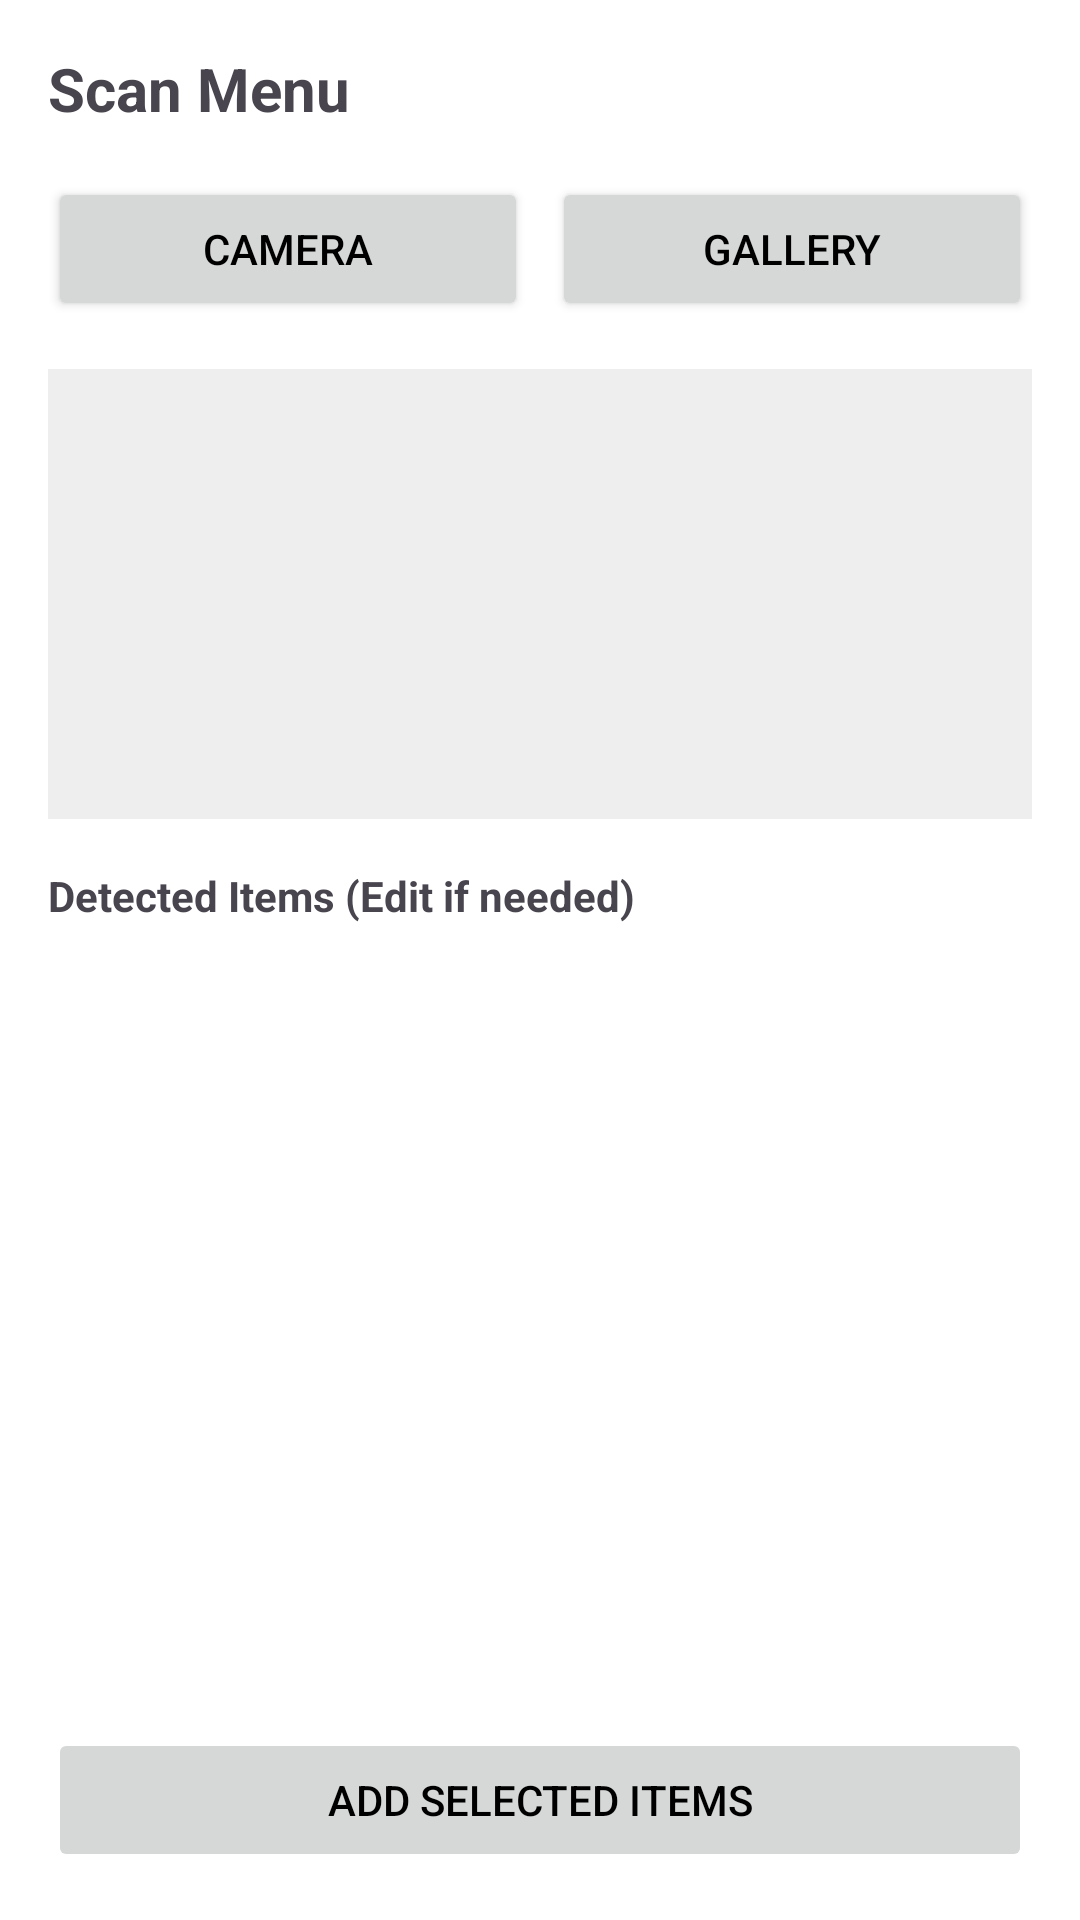

Write the Android layout XML for this screen, with the resource values it uses.
<!-- AndroidManifest.xml: application theme Theme.TeaShopPOS -->
<!-- res/layout/activity_scan_menu.xml -->
<?xml version="1.0" encoding="utf-8"?>
<LinearLayout xmlns:android="http://schemas.android.com/apk/res/android"
    android:layout_width="match_parent"
    android:layout_height="match_parent"
    android:orientation="vertical"
    android:padding="16dp">

    <TextView
        android:layout_width="wrap_content"
        android:layout_height="wrap_content"
        android:text="Scan Menu"
        android:textSize="20sp"
        android:textStyle="bold"
        android:layout_marginBottom="16dp"/>

    <LinearLayout
        android:layout_width="match_parent"
        android:layout_height="wrap_content"
        android:orientation="horizontal">
        
        <Button
            android:id="@+id/btnCamera"
            android:layout_width="0dp"
            android:layout_height="wrap_content"
            android:layout_weight="1"
            android:text="Camera" />

        <Button
            android:id="@+id/btnGallery"
            android:layout_width="0dp"
            android:layout_height="wrap_content"
            android:layout_weight="1"
            android:layout_marginStart="8dp"
            android:text="Gallery" />
    </LinearLayout>

    <ImageView
        android:id="@+id/ivPreview"
        android:layout_width="match_parent"
        android:layout_height="150dp"
        android:layout_marginTop="16dp"
        android:scaleType="centerInside"
        android:background="#EEEEEE"
        android:contentDescription="Image Preview"/>
    
    <TextView
        android:layout_width="wrap_content"
        android:layout_height="wrap_content"
        android:text="Detected Items (Edit if needed)"
        android:textStyle="bold"
        android:layout_marginTop="16dp"/>
    
    <ProgressBar
        android:id="@+id/progressBar"
        android:layout_width="wrap_content"
        android:layout_height="wrap_content"
        android:layout_gravity="center"
        android:visibility="gone"/>

    <androidx.recyclerview.widget.RecyclerView
        android:id="@+id/rvDetectedItems"
        android:layout_width="match_parent"
        android:layout_height="0dp"
        android:layout_weight="1"
        android:layout_marginTop="8dp"/>

    <Button
        android:id="@+id/btnAddSelected"
        android:layout_width="match_parent"
        android:layout_height="wrap_content"
        android:text="Add Selected Items"
        android:enabled="false"/>

</LinearLayout>
<!-- resources referenced by this layout -->
<resources>
  <style name="Theme.TeaShopPOS" parent="Theme.Material3.DayNight.NoActionBar">
          
          <item name="colorPrimary">@color/colorPrimary</item>
          <item name="colorPrimaryVariant">@color/colorPrimaryDark</item>
          <item name="colorOnPrimary">@color/white</item>
          
          <item name="colorSecondary">@color/colorAccent</item>
          <item name="colorSecondaryVariant">@color/colorAccent</item>
          <item name="colorOnSecondary">@color/black</item>
          
          <item name="android:statusBarColor">?attr/colorPrimaryVariant</item>
          
          <item name="android:windowBackground">@color/window_background</item>
          
          <item name="android:textColorPrimary">@color/text_primary</item>
          <item name="android:textColorSecondary">@color/text_secondary</item>
      </style>
  <color name="colorPrimary">#1A237E</color>
  <color name="colorPrimaryDark">#000051</color>
  <color name="white">#FFFFFFFF</color>
  <color name="colorAccent">#FFAB00</color>
  <color name="black">#FF000000</color>
  <color name="window_background">#FFFFFF</color>
  <color name="text_primary">#000000</color>
  <color name="text_secondary">#8A000000</color>
</resources>
